Photos from the image-classification dataset "images" in the GitHub repository mgatlin3-gtri/FT. Its 4 classes are: diarrhea, farts, pee, poop.

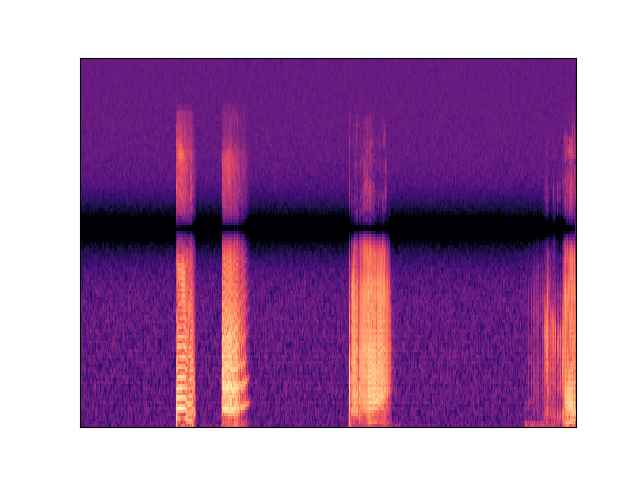
Label: farts

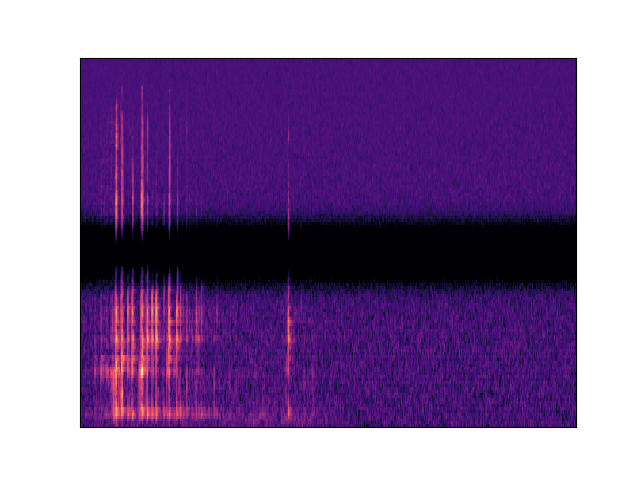
Label: poop

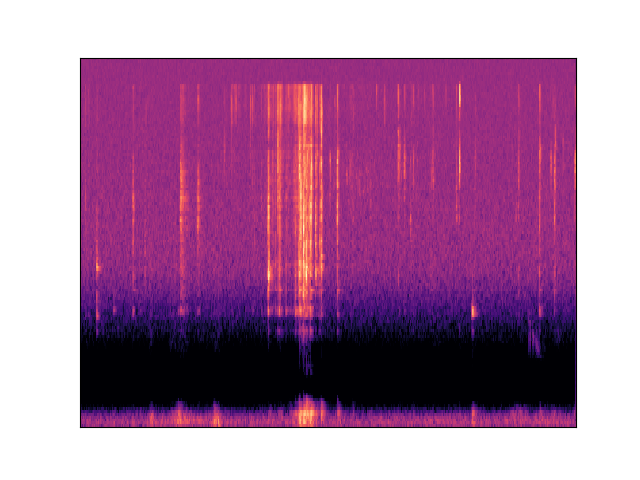
Label: diarrhea

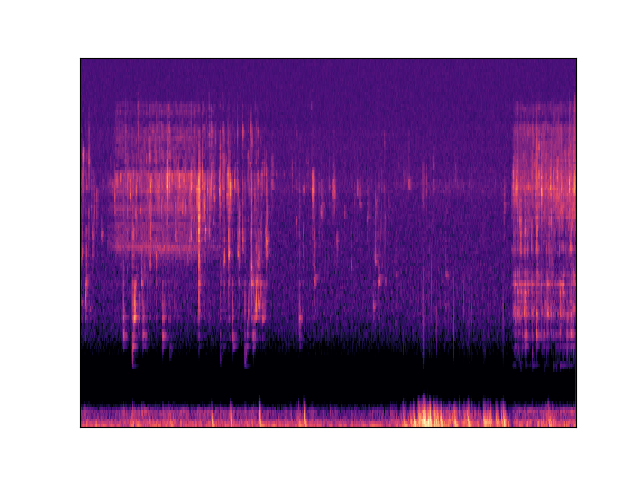
Label: pee

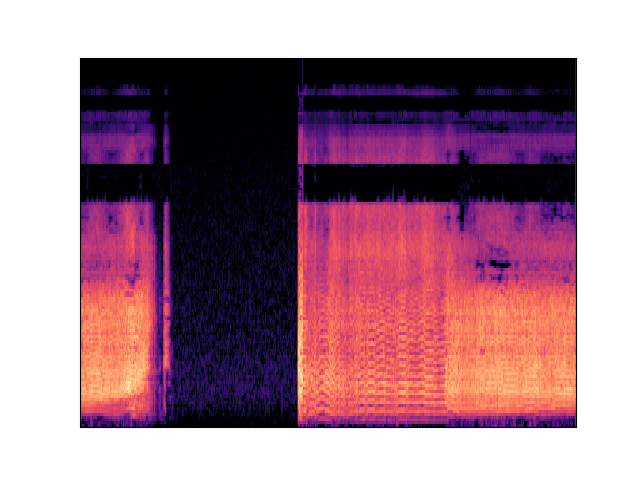
Label: farts

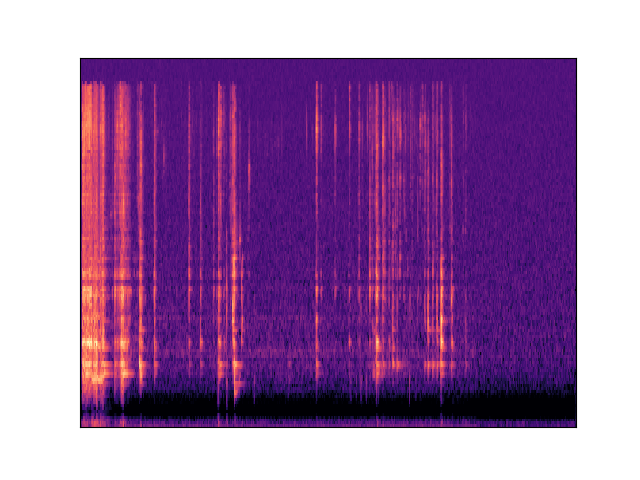
Label: poop
